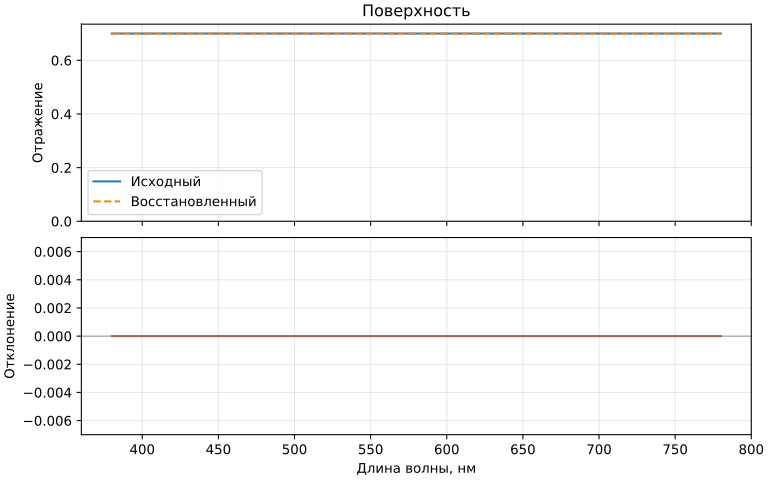

Data behind this chart, as committed beside it:
wavelength_nm, original, reconstructed, delta, unit
380, 0.7, 0.7, 6.661338147750939e-16, коэффициент отражения
390, 0.7, 0.7, 5.551115123125783e-16, коэффициент отражения
400, 0.7, 0.7, 5.551115123125783e-16, коэффициент отражения
410, 0.7, 0.7, 4.440892098500626e-16, коэффициент отражения
420, 0.7, 0.7, 3.3306690738754696e-16, коэффициент отражения
430, 0.7, 0.7, 2.220446049250313e-16, коэффициент отражения
440, 0.7, 0.7, 1.1102230246251565e-16, коэффициент отражения
450, 0.7, 0.7, 1.1102230246251565e-16, коэффициент отражения
460, 0.7, 0.7, 0.0, коэффициент отражения
470, 0.7, 0.7, 0.0, коэффициент отражения
480, 0.7, 0.7, 0.0, коэффициент отражения
490, 0.7, 0.7, -1.1102230246251565e-16, коэффициент отражения
500, 0.7, 0.7, -1.1102230246251565e-16, коэффициент отражения
510, 0.7, 0.7, -2.220446049250313e-16, коэффициент отражения
520, 0.7, 0.7, -2.220446049250313e-16, коэффициент отражения
530, 0.7, 0.7, -2.220446049250313e-16, коэффициент отражения
540, 0.7, 0.7, -3.3306690738754696e-16, коэффициент отражения
550, 0.7, 0.7, -2.220446049250313e-16, коэффициент отражения
560, 0.7, 0.7, -2.220446049250313e-16, коэффициент отражения
570, 0.7, 0.7, -2.220446049250313e-16, коэффициент отражения
580, 0.7, 0.7, -2.220446049250313e-16, коэффициент отражения
590, 0.7, 0.7, -2.220446049250313e-16, коэффициент отражения
600, 0.7, 0.7, -2.220446049250313e-16, коэффициент отражения
610, 0.7, 0.7, -2.220446049250313e-16, коэффициент отражения
620, 0.7, 0.7, -1.1102230246251565e-16, коэффициент отражения
630, 0.7, 0.7, 0.0, коэффициент отражения
640, 0.7, 0.7, 0.0, коэффициент отражения
650, 0.7, 0.7, 0.0, коэффициент отражения
660, 0.7, 0.7, 1.1102230246251565e-16, коэффициент отражения
670, 0.7, 0.7, 1.1102230246251565e-16, коэффициент отражения
680, 0.7, 0.7, 2.220446049250313e-16, коэффициент отражения
690, 0.7, 0.7, 2.220446049250313e-16, коэффициент отражения
700, 0.7, 0.7, 4.440892098500626e-16, коэффициент отражения
710, 0.7, 0.7, 5.551115123125783e-16, коэффициент отражения
720, 0.7, 0.7, 5.551115123125783e-16, коэффициент отражения
730, 0.7, 0.7, 6.661338147750939e-16, коэффициент отражения
740, 0.7, 0.7, 7.771561172376096e-16, коэффициент отражения
750, 0.7, 0.7, 8.881784197001252e-16, коэффициент отражения
760, 0.7, 0.7, 9.992007221626409e-16, коэффициент отражения
770, 0.7, 0.7, 1.2212453270876722e-15, коэффициент отражения
780, 0.7, 0.7, 1.3322676295501878e-15, коэффициент отражения
